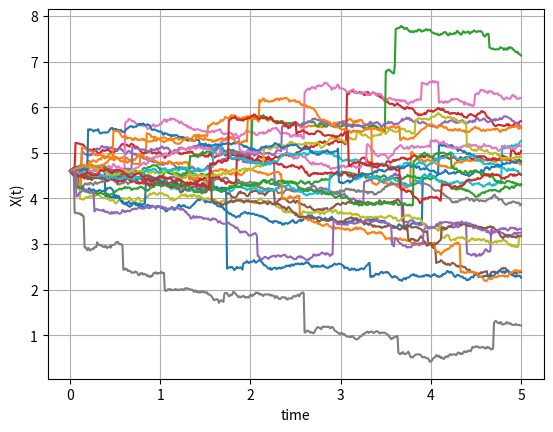
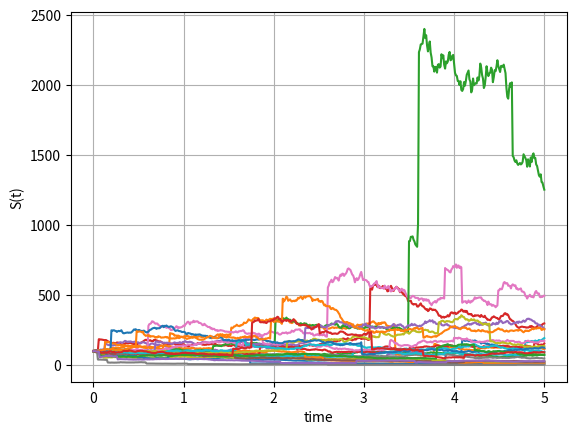

The matplotlib source for these figures, in order:
#%%
"""
Created on Thu Jan 11 2019
Paths for the Jump diffusion proces of Merton
[redacted]
"""
import numpy as np
import matplotlib.pyplot as plt

def GeneratePathsMerton(NoOfPaths,NoOfSteps,S0, T,xiP,muJ,sigmaJ,r,sigma):    

    # Create empty matrices for Poisson and compensated Poisson process

    X = np.zeros([NoOfPaths, NoOfSteps+1])
    S = np.zeros([NoOfPaths, NoOfSteps+1])
    time = np.zeros([NoOfSteps+1])
                
    dt = T / float(NoOfSteps)
    X[:,0] = np.log(S0)
    S[:,0] = S0
    
    # Expectation E(e^J) for J~N(muJ,sigmaJ^2)

    EeJ = np.exp(muJ + 0.5*sigmaJ*sigmaJ)
    ZPois = np.random.poisson(xiP*dt,[NoOfPaths,NoOfSteps])
    Z = np.random.normal(0.0,1.0,[NoOfPaths,NoOfSteps])
    J = np.random.normal(muJ,sigmaJ,[NoOfPaths,NoOfSteps])
    for i in range(0,NoOfSteps):

        # Making sure that samples from a normal have mean 0 and variance 1

        if NoOfPaths > 1:
            Z[:,i] = (Z[:,i] - np.mean(Z[:,i])) / np.std(Z[:,i])

        # Making sure that samples from a normal have mean 0 and variance 1

        X[:,i+1]  = X[:,i] + (r - xiP*(EeJ-1) - 0.5*sigma*sigma)*dt +sigma*np.sqrt(dt)* Z[:,i]\
                    + J[:,i] * ZPois[:,i]
        time[i+1] = time[i] +dt
        
    S = np.exp(X)
    paths = {"time":time,"X":X,"S":S}
    return paths

def GeneratePathsPoisson(NoOfPaths,NoOfSteps,T,xiP):    

    # Create empty matrices for Poisson and compensated Poisson process

    X = np.zeros([NoOfPaths, NoOfSteps+1])
    Xc = np.zeros([NoOfPaths, NoOfSteps+1])
    time = np.zeros([NoOfSteps+1])
                
    dt = T / float(NoOfSteps)
    
    Z = np.random.poisson(xiP*dt,[NoOfPaths,NoOfSteps])
    for i in range(0,NoOfSteps):

        # Making sure that samples from a normal have mean 0 and variance 1

        X[:,i+1]  = X[:,i] + Z[:,i]
        Xc[:,i+1] = Xc[:,i] -xiP*dt + Z[:,i]
        time[i+1] = time[i] +dt
        
    paths = {"time":time,"X":X,"Xcomp":Xc}
    return paths

def mainCalculation():
    NoOfPaths = 25
    NoOfSteps = 500
    T = 5
    xiP = 1
    muJ = 0
    sigmaJ = 0.5
    sigma = 0.2
    S0 =100
    r=0.05
    Paths = GeneratePathsMerton(NoOfPaths,NoOfSteps,S0, T,xiP,muJ,sigmaJ,r,sigma)
    timeGrid = Paths["time"]
    X = Paths["X"]
    S = Paths["S"]
           
    plt.figure(1)
    plt.plot(timeGrid, np.transpose(X))   
    plt.grid()
    plt.xlabel("time")
    plt.ylabel("X(t)")
    
    plt.figure(2)
    plt.plot(timeGrid, np.transpose(S))   
    plt.grid()
    plt.xlabel("time")
    plt.ylabel("S(t)")
    
                       
mainCalculation()
